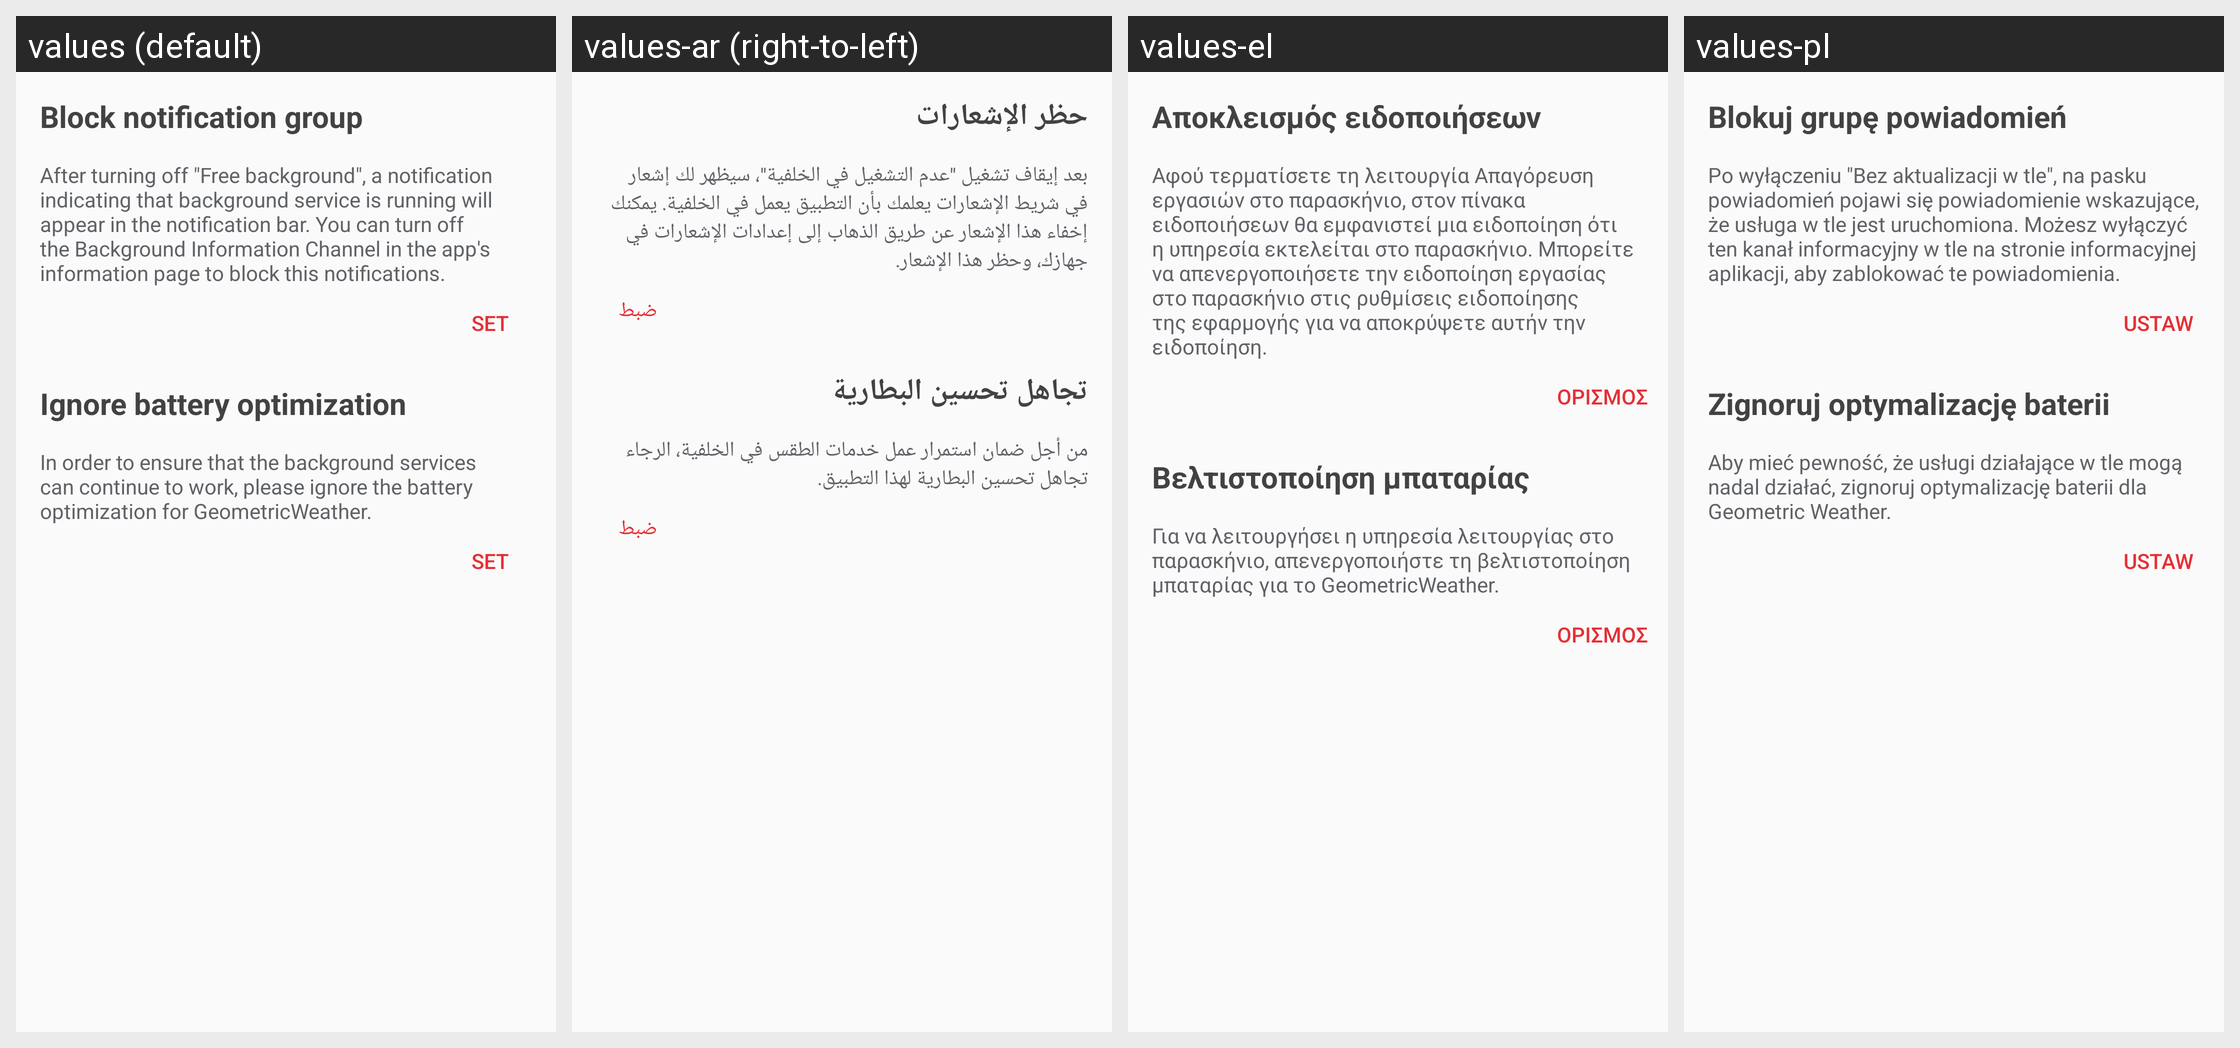

For this localized Android screen grid, give each drawn string resource with its value in every locale shown.
Android screen res/layout/dialog_running_in_background_o.xml rendered under 4 locales, left to right: values (default), values-ar (right-to-left), values-el, values-pl. Device: Nexus 5 (rendered at 1080×1920; each locale shown at half size, 540×960, under a caption strip naming it); theme Theme.AppCompat.NoActionBar.
Other locales in the repository, not shown: values-cs, values-de, values-en-rGB, values-en-rUS, values-es, values-fr, values-hu, values-it, values-ja, values-ko, values-nl, values-pt, values-pt-rBR, values-ru, values-sl-rSI, values-sr, values-tr, values-zh-rCN, values-zh-rHK, values-zh-rTW.
Strings drawn on this screen, with the default value and each locale's value (text and hints the layout hard-codes, and strings that could not be matched under every locale, appear in the picture but are not listed):

feedback_interpret_notification_group_title
  values: Block notification group
  values-ar: حظر الإشعارات
  values-el: Αποκλεισμός ειδοποιήσεων
  values-pl: Blokuj grupę powiadomień

feedback_interpret_notification_group_content
  values: After turning off "Free background", a notification indicating that background service is running will appear in the notification bar. You can turn off the Background Information Channel in the app's information page to block this notifications.
  values-ar: بعد إيقاف تشغيل "عدم التشغيل في الخلفية"، سيظهر لك إشعار في شريط الإشعارات يعلمك بأن التطبيق يعمل في الخلفية. يمكنك إخفاء هذا الإشعار عن طريق الذهاب إلى إعدادات الإشعارات في جهازك، وحظر هذا الإشعار.
  values-el: Αφού τερματίσετε τη λειτουργία Απαγόρευση εργασιών στο παρασκήνιο, στον πίνακα ειδοποιήσεων θα εμφανιστεί μια ειδοποίηση ότι η υπηρεσία εκτελείται στο παρασκήνιο. Μπορείτε να απενεργοποιήσετε την ειδοποίηση εργασίας στο παρασκήνιο στις ρυθμίσεις ειδοποίησης της εφαρμογής για να αποκρύψετε αυτήν την ειδοποίηση.
  values-pl: Po wyłączeniu "Bez aktualizacji w tle", na pasku powiadomień pojawi się powiadomienie wskazujące, że usługa w tle jest uruchomiona. Możesz wyłączyć ten kanał informacyjny w tle na stronie informacyjnej aplikacji, aby zablokować te powiadomienia.

go_to_set
  values: SET
  values-ar: ضبط
  values-el: Ορισμός
  values-pl: Ustaw

feedback_ignore_battery_optimizations_title
  values: Ignore battery optimization
  values-ar: تجاهل تحسين البطارية
  values-el: Βελτιστοποίηση μπαταρίας
  values-pl: Zignoruj optymalizację baterii

feedback_ignore_battery_optimizations_content
  values: In order to ensure that the background services can continue to work, please ignore the battery optimization for GeometricWeather.
  values-ar: من أجل ضمان استمرار عمل خدمات الطقس في الخلفية، الرجاء تجاهل تحسين البطارية لهذا التطبيق.
  values-el: Για να λειτουργήσει η υπηρεσία λειτουργίας στο παρασκήνιο, απενεργοποιήστε τη βελτιστοποίηση μπαταρίας για το GeometricWeather.
  values-pl: Aby mieć pewność, że usługi działające w tle mogą nadal działać, zignoruj optymalizację baterii dla Geometric Weather.
